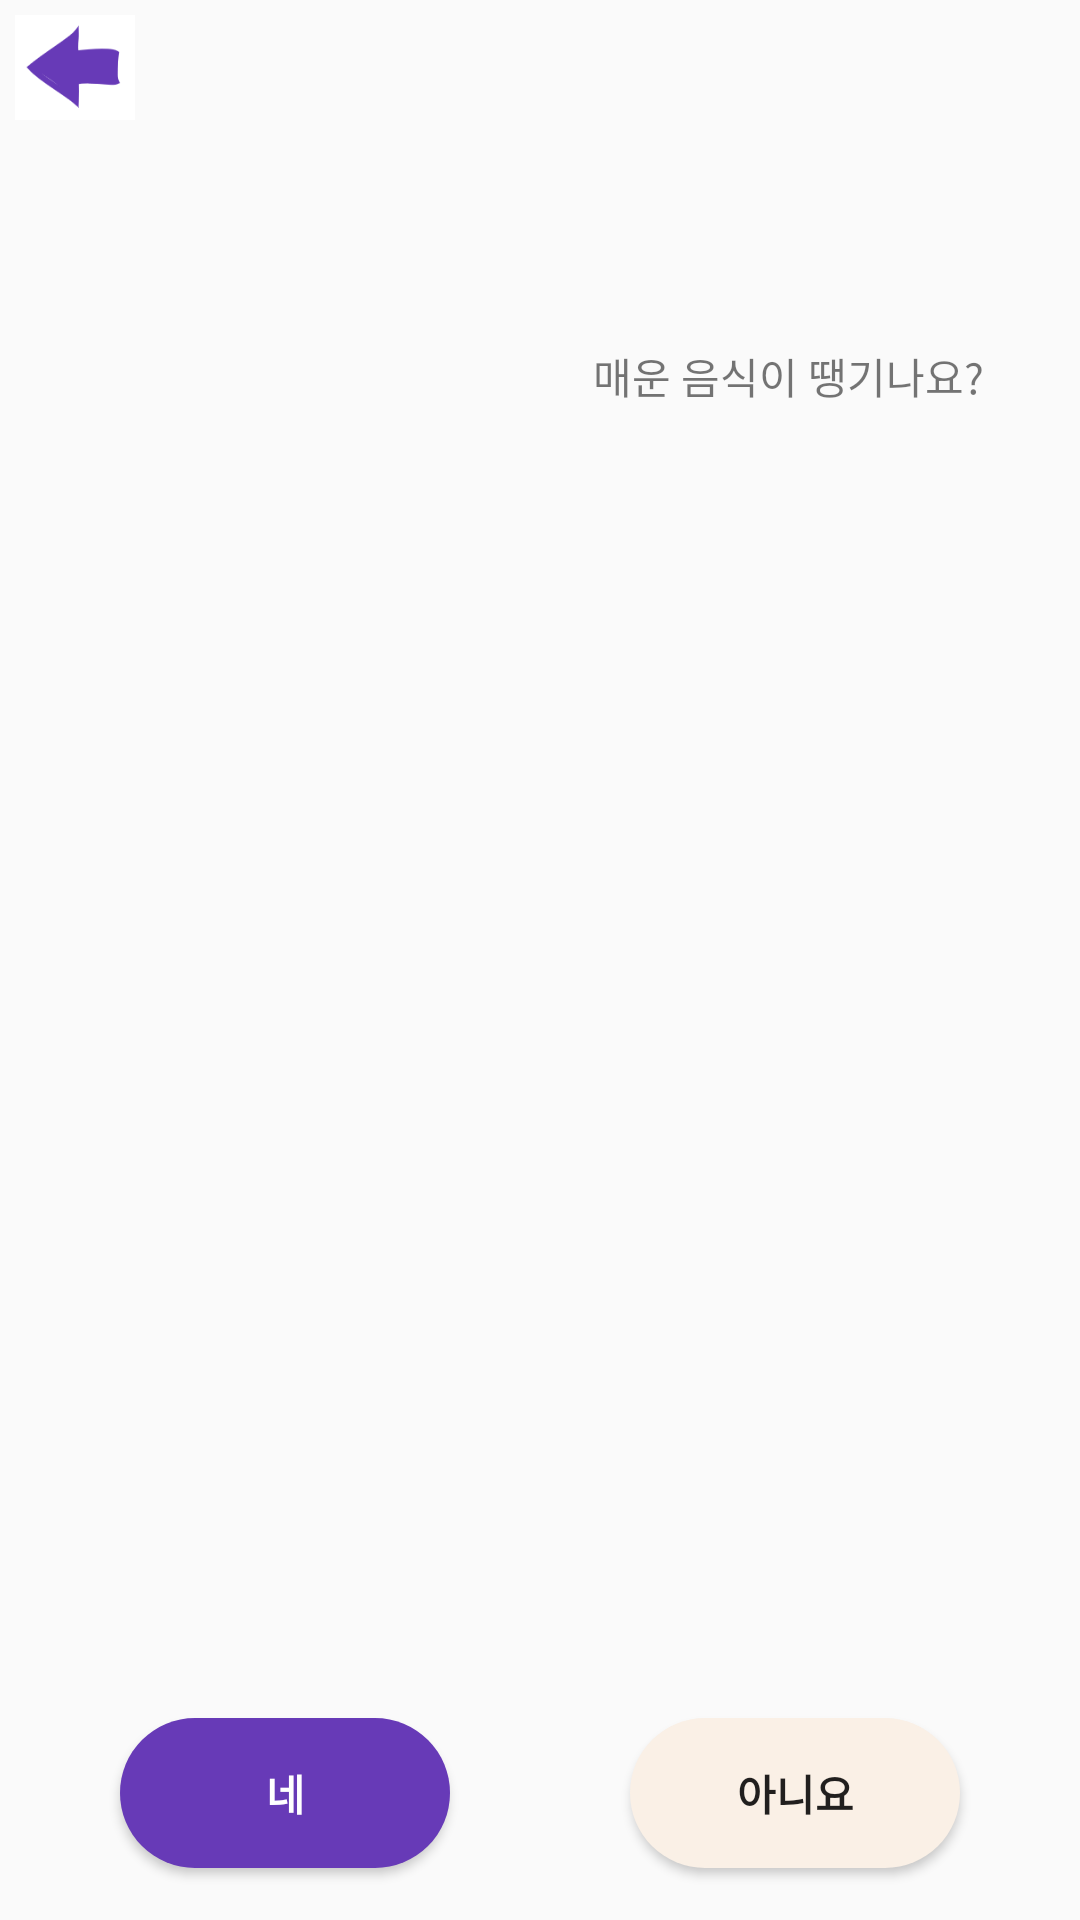

Produce the Android XML layout that renders to this screen, including the resource entries it uses.
<!-- AndroidManifest.xml: application theme AppTheme -->
<!-- res/layout/activity_recommend_question1.xml -->
<?xml version="1.0" encoding="utf-8"?>
<LinearLayout xmlns:android="http://schemas.android.com/apk/res/android"
    xmlns:app="http://schemas.android.com/apk/res-auto"
    xmlns:tools="http://schemas.android.com/tools"
    android:layout_width="match_parent"
    android:layout_height="match_parent"
    android:orientation="vertical"
    tools:context=".ShowActivity">

    <Button
        android:id="@+id/back"
        android:layout_width="40dp"
        android:layout_height="35dp"
        android:background="@drawable/back"
        android:layout_margin="5dp"/>

    <androidx.constraintlayout.widget.ConstraintLayout xmlns:android="http://schemas.android.com/apk/res/android"
        android:layout_width="wrap_content"
        android:layout_height="wrap_content"
        android:layout_marginTop="10dp">

        <ImageView
            android:id="@+id/genie"
            android:layout_width="0dp"
            android:layout_height="312dp"
            android:layout_marginStart="44dp"
            android:layout_marginLeft="44dp"
            android:layout_marginTop="45dp"
            android:layout_marginEnd="44dp"
            android:layout_marginRight="44dp"
            android:src="@drawable/genie"
            app:layout_constraintEnd_toEndOf="parent"
            app:layout_constraintStart_toStartOf="parent"
            app:layout_constraintTop_toBottomOf="@+id/textView1" />

        <ImageView
            android:id="@+id/balloon"
            android:layout_width="200dp"
            android:layout_height="187dp"
            android:layout_marginStart="212dp"
            android:layout_marginLeft="212dp"
            android:src="@mipmap/balloon"
            app:layout_constraintStart_toStartOf="parent"
            app:layout_constraintTop_toTopOf="parent" />

        <TextView
            android:id="@+id/textView1"
            android:layout_width="wrap_content"
            android:layout_height="wrap_content"
            android:layout_marginTop="60dp"
            android:layout_marginEnd="32dp"
            android:layout_marginRight="32dp"
            android:text="매운 음식이 땡기나요?"
            android:fontFamily="@font/md"
            app:layout_constraintEnd_toEndOf="parent"
            app:layout_constraintTop_toTopOf="parent" />
    </androidx.constraintlayout.widget.ConstraintLayout>

    <LinearLayout
        android:layout_width="wrap_content"
        android:layout_height="wrap_content"
        android:orientation="horizontal"
        android:layout_gravity="center"
        android:layout_marginTop="50dp">

        <Button
            android:id="@+id/btn_yes"
            android:layout_width="110dp"
            android:layout_height="50dp"
            android:layout_margin="30dp"
            android:background="@drawable/button_background"
            android:text="네"
            android:fontFamily="@font/md"
            android:textColor="@color/white"
            android:textStyle="bold" />

        <Button
            android:id="@+id/btn_no"
            android:layout_width="110dp"
            android:layout_height="50dp"
            android:layout_margin="30dp"
            android:background="@drawable/button_backgroundlight"
            android:text="아니요"
            android:fontFamily="@font/md"
            android:textStyle="bold" />
    </LinearLayout>


</LinearLayout>
<!-- resources referenced by this layout -->
<resources>
  <color name="white">#FFFFFF</color>
  <!-- drawable back: png bitmap (drawable-v24, 2410 bytes) -->
  <!-- drawable button_background (drawable) -->
  <?xml version="1.0" encoding="utf-8"?>
  <shape xmlns:android="http://schemas.android.com/apk/res/android">
      <solid android:color="@color/deep_purple"/>
  
  
  
  
  
      <corners android:bottomLeftRadius="30dp"
          android:bottomRightRadius="30dp"
          android:topLeftRadius="30dp"
          android:topRightRadius="30dp"/>
      <padding android:left="0dip" android:top="0dip" android:right="0dip" android:bottom="0dip" />
  </shape>
  <!-- drawable button_backgroundlight (drawable) -->
  <?xml version="1.0" encoding="utf-8"?>
  <shape xmlns:android="http://schemas.android.com/apk/res/android">
      <solid android:color="@color/light_beige"/>
      
      
      
      
      
      <corners android:bottomLeftRadius="30dp"
          android:bottomRightRadius="30dp"
          android:topLeftRadius="30dp"
          android:topRightRadius="30dp"/>
      <padding android:left="0dip" android:top="0dip" android:right="0dip" android:bottom="0dip" />
  </shape>
  <style name="AppTheme" parent="Theme.AppCompat.Light.DarkActionBar">
          
          <item name="colorPrimary">@color/colorPrimary</item>
          <item name="colorPrimaryDark">@color/colorPrimaryDark</item>
          <item name="colorAccent">@color/colorAccent</item>
          <item name="windowActionBar">false</item>
          <item name="windowNoTitle">true</item>
      </style>
  <color name="deep_purple">#FF673AB7</color>
  <color name="light_beige">#FFFAF0E6</color>
  <color name="colorPrimary">#008577</color>
  <color name="colorPrimaryDark">#FF673AB7</color>
  <color name="colorAccent">#D81B60</color>
</resources>
